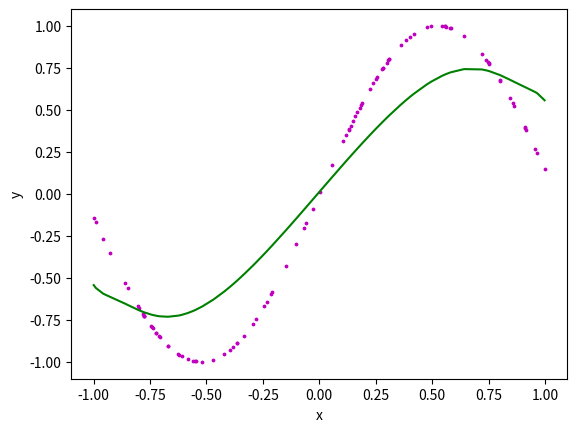

The script that saved this image:
import numpy as np
import matplotlib.pyplot as plt


class LinearRegression():
    def __init__(self, X, y, alpha=0.03, n_iter=1500):

        self.alpha = alpha
        self.n_iter = n_iter
        self.n_samples = len(y)
        self.n_features = np.size(X, 1)
        self.X = np.hstack((np.ones(
            (self.n_samples, 1)), (X - np.mean(X, 0)) / np.std(X, 0)))
        self.y = y[:, np.newaxis]
        self.params = np.zeros((self.n_features + 1, 1))
        self.coef_ = None
        self.intercept_ = None

    def fit(self):

        for i in range(self.n_iter):
            self.params = self.params - (self.alpha/self.n_samples) * \
            self.X.T @ (self.X @ self.params - self.y)

        self.intercept_ = self.params[0]
        self.coef_ = self.params[1:]

        return self

    def score(self, X=None, y=None):

        if X is None:
            X = self.X
        else:
            n_samples = np.size(X, 0)
            X = np.hstack((np.ones(
                (n_samples, 1)), (X - np.mean(X, 0)) / np.std(X, 0)))

        if y is None:
            y = self.y
        else:
            y = y[:, np.newaxis]

        y_pred = X @ self.params
        score = 1 - (((y - y_pred)**2).sum() / ((y - y.mean())**2).sum())

        return score

    def predict(self, X):
        n_samples = np.size(X, 0)
        y = np.hstack((np.ones((n_samples, 1)), (X-np.mean(X, 0)) \
                            / np.std(X, 0))) @ self.params
        return y

    def get_params(self):
        return self.params


def plot_regression_line(x, x_t, y, b):
    # plotting the actual points as scatter plot
    plt.scatter(x, y, color="m",
                marker="o", s=3)

    # predicted response vector
    y_pred = b[0] + np.dot(x_t, b[1]).reshape(-1, 1)

    new_x, new_y = zip(*sorted(zip(x, y_pred)))
    # plotting the regression line
    plt.plot(new_x, new_y, color="g")
    # plt.scatter(x, y_pred, color="g", marker="o", s=3)
    # putting labels
    plt.xlabel('x')
    plt.ylabel('y')

    # function to show plot
    plt.show()


def transform(x, k):
    t_x = []
    for a in x:
        t_e = [0] * k
        for i in range(k):
            t_e[i] = a ** (i + 1)
        t_x.append(t_e)
    return np.array(t_x)


def main():
    # observations
    x = np.random.uniform(low=-1, high=1, size=100)
    y = np.sin(3 * x)

    x_t = transform(x, 25)

    model = LinearRegression(x_t, y, 0.05, 5000)
    model.fit()
    c = model.get_params()
    b = c[0], c[1:]
    #b = estimate_coef(x_t, y)
    print("Estimated coefficients:\nb = {}  \
    \nw = {}".format(b[0], b[1]))

    plot_regression_line(x, x_t, y, b)


if __name__ == "__main__":
    main()

